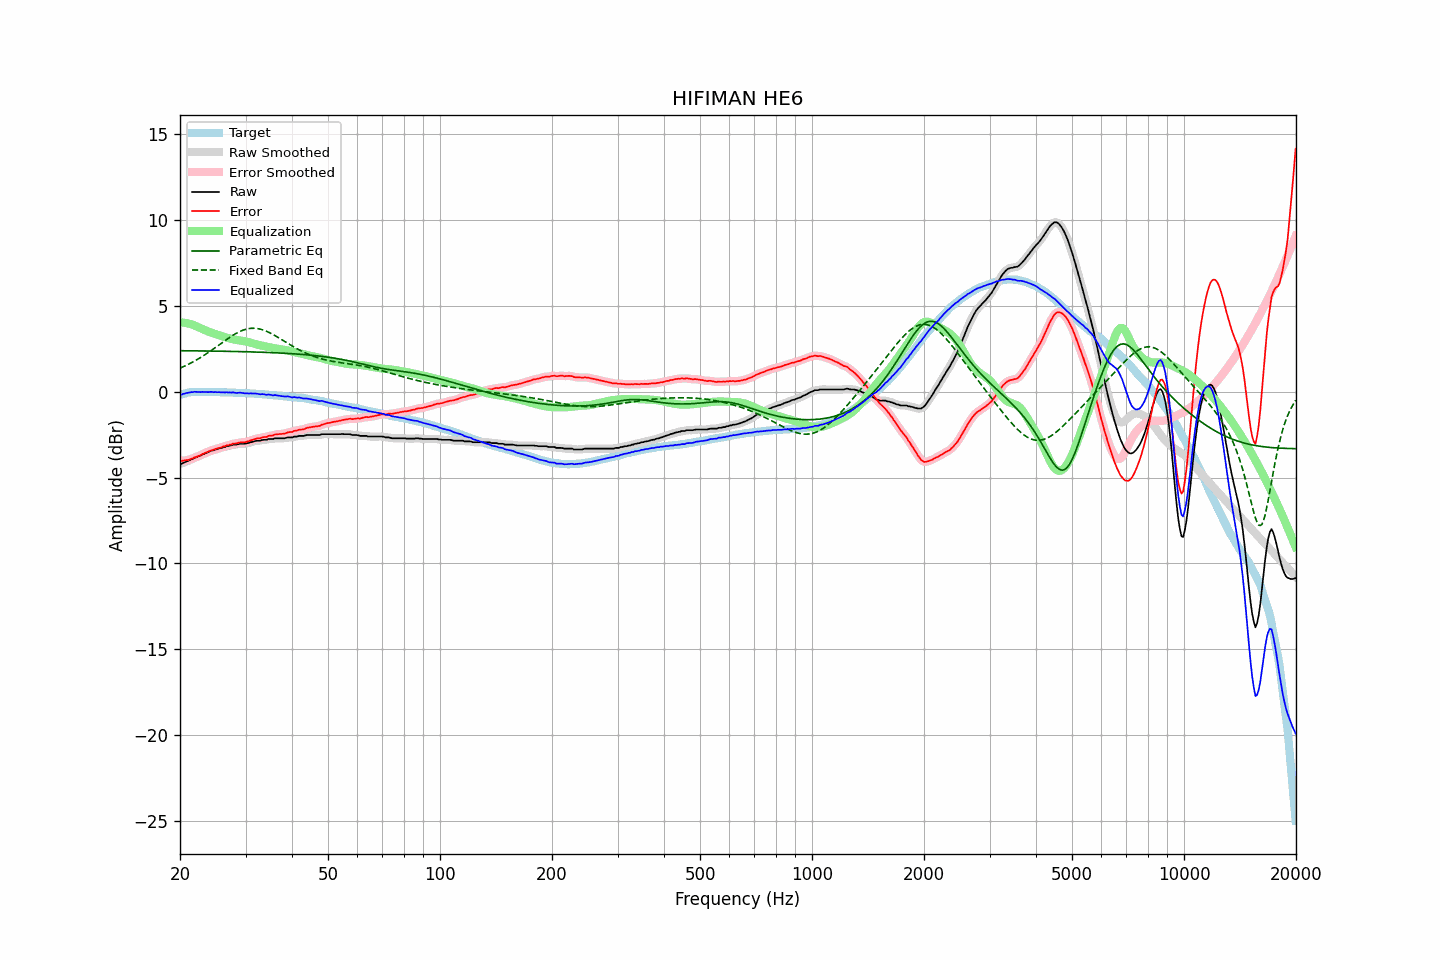

The data file committed next to this chart (first rows):
frequency, raw, error, smoothed, error_smoothed, equalization, parametric_eq, fixed_band_eq, equalized_raw, equalized_smoothed, target
20.00, -4.21, -4.01, -4.22, -4.02, 4.03, 2.38, 1.36, -0.17, -0.19, -0.19
20.20, -4.21, -4.04, -4.19, -4.02, 4.03, 2.38, 1.40, -0.18, -0.16, -0.16
20.40, -4.15, -4.01, -4.15, -4.02, 4.02, 2.38, 1.45, -0.13, -0.14, -0.13
20.61, -4.12, -4.00, -4.11, -4.01, 4.00, 2.38, 1.49, -0.11, -0.11, -0.11
20.81, -4.07, -3.98, -4.07, -3.99, 3.99, 2.38, 1.53, -0.08, -0.09, -0.08
21.02, -4.04, -3.98, -4.03, -3.97, 3.97, 2.38, 1.58, -0.07, -0.07, -0.05
21.23, -4.00, -3.95, -3.99, -3.95, 3.94, 2.37, 1.63, -0.05, -0.05, -0.04
21.44, -3.95, -3.91, -3.95, -3.92, 3.92, 2.37, 1.68, -0.03, -0.04, -0.03
21.66, -3.92, -3.89, -3.91, -3.88, 3.88, 2.37, 1.72, -0.03, -0.02, -0.03
21.87, -3.86, -3.83, -3.86, -3.84, 3.85, 2.37, 1.78, -0.01, -0.02, -0.03
22.09, -3.83, -3.81, -3.82, -3.81, 3.81, 2.37, 1.83, -0.02, -0.01, -0.02
22.31, -3.79, -3.77, -3.79, -3.77, 3.77, 2.37, 1.88, -0.02, -0.02, -0.02
22.54, -3.75, -3.73, -3.75, -3.73, 3.73, 2.37, 1.94, -0.02, -0.02, -0.02
22.76, -3.72, -3.70, -3.71, -3.69, 3.68, 2.37, 2.00, -0.03, -0.02, -0.02
22.99, -3.66, -3.63, -3.66, -3.64, 3.64, 2.37, 2.05, -0.02, -0.02, -0.03
23.22, -3.63, -3.60, -3.62, -3.59, 3.60, 2.36, 2.11, -0.03, -0.02, -0.03
23.45, -3.58, -3.55, -3.58, -3.55, 3.56, 2.36, 2.17, -0.02, -0.02, -0.03
23.69, -3.55, -3.52, -3.54, -3.51, 3.52, 2.36, 2.24, -0.03, -0.03, -0.03
23.92, -3.51, -3.48, -3.50, -3.47, 3.48, 2.36, 2.30, -0.03, -0.02, -0.03
24.16, -3.46, -3.44, -3.47, -3.44, 3.44, 2.36, 2.37, -0.01, -0.02, -0.02
24.40, -3.43, -3.41, -3.43, -3.41, 3.41, 2.36, 2.43, -0.02, -0.02, -0.02
24.65, -3.42, -3.39, -3.40, -3.38, 3.38, 2.36, 2.50, -0.04, -0.03, -0.03
24.89, -3.37, -3.33, -3.38, -3.35, 3.35, 2.36, 2.56, -0.02, -0.03, -0.03
25.14, -3.36, -3.32, -3.35, -3.32, 3.32, 2.35, 2.63, -0.04, -0.03, -0.03
25.39, -3.32, -3.28, -3.32, -3.29, 3.29, 2.35, 2.70, -0.03, -0.04, -0.03
25.65, -3.30, -3.26, -3.30, -3.26, 3.26, 2.35, 2.77, -0.04, -0.04, -0.03
25.91, -3.28, -3.23, -3.27, -3.23, 3.23, 2.35, 2.83, -0.05, -0.04, -0.04
26.16, -3.24, -3.19, -3.24, -3.20, 3.20, 2.35, 2.90, -0.04, -0.04, -0.04
26.43, -3.23, -3.18, -3.22, -3.17, 3.17, 2.35, 2.97, -0.06, -0.05, -0.05
26.69, -3.18, -3.13, -3.19, -3.14, 3.14, 2.34, 3.03, -0.03, -0.04, -0.05
26.96, -3.18, -3.13, -3.17, -3.12, 3.12, 2.34, 3.10, -0.06, -0.05, -0.05
27.23, -3.14, -3.09, -3.14, -3.09, 3.09, 2.34, 3.16, -0.05, -0.05, -0.05
27.50, -3.13, -3.08, -3.12, -3.07, 3.07, 2.34, 3.22, -0.06, -0.05, -0.05
27.77, -3.09, -3.03, -3.10, -3.04, 3.04, 2.34, 3.28, -0.04, -0.05, -0.06
28.05, -3.09, -3.03, -3.09, -3.03, 3.02, 2.33, 3.34, -0.06, -0.06, -0.06
28.33, -3.09, -3.01, -3.07, -3.01, 3.01, 2.33, 3.39, -0.08, -0.07, -0.07
28.62, -3.07, -2.99, -3.06, -2.99, 2.99, 2.33, 3.44, -0.07, -0.07, -0.07
28.90, -3.04, -2.96, -3.05, -2.97, 2.98, 2.33, 3.49, -0.06, -0.07, -0.07
29.19, -3.04, -2.95, -3.04, -2.96, 2.97, 2.33, 3.53, -0.07, -0.07, -0.08
29.48, -3.04, -2.96, -3.04, -2.95, 2.95, 2.32, 3.57, -0.08, -0.08, -0.08
29.78, -3.04, -2.95, -3.03, -2.95, 2.94, 2.32, 3.60, -0.10, -0.10, -0.09
30.08, -3.03, -2.94, -3.02, -2.93, 2.92, 2.32, 3.63, -0.11, -0.11, -0.09
30.38, -3.00, -2.90, -3.00, -2.91, 2.90, 2.32, 3.65, -0.10, -0.11, -0.10
30.68, -2.99, -2.89, -2.98, -2.88, 2.87, 2.31, 3.67, -0.12, -0.11, -0.10
30.99, -2.95, -2.83, -2.95, -2.84, 2.84, 2.31, 3.68, -0.10, -0.11, -0.11
31.30, -2.93, -2.81, -2.93, -2.81, 2.82, 2.31, 3.68, -0.11, -0.11, -0.11
31.61, -2.90, -2.78, -2.90, -2.78, 2.79, 2.31, 3.69, -0.11, -0.11, -0.12
31.93, -2.88, -2.75, -2.88, -2.75, 2.76, 2.30, 3.68, -0.12, -0.12, -0.13
32.24, -2.86, -2.72, -2.86, -2.73, 2.74, 2.30, 3.67, -0.12, -0.13, -0.14
32.57, -2.86, -2.72, -2.85, -2.71, 2.71, 2.30, 3.65, -0.14, -0.14, -0.14
32.89, -2.86, -2.71, -2.84, -2.70, 2.69, 2.29, 3.63, -0.16, -0.15, -0.14
33.22, -2.82, -2.66, -2.83, -2.68, 2.67, 2.29, 3.61, -0.14, -0.15, -0.15
33.55, -2.81, -2.65, -2.82, -2.66, 2.65, 2.29, 3.58, -0.15, -0.16, -0.15
33.89, -2.81, -2.64, -2.80, -2.64, 2.64, 2.28, 3.54, -0.17, -0.17, -0.17
34.23, -2.81, -2.64, -2.79, -2.62, 2.62, 2.28, 3.50, -0.19, -0.17, -0.17
34.57, -2.76, -2.58, -2.77, -2.59, 2.59, 2.28, 3.46, -0.16, -0.18, -0.18
34.92, -2.76, -2.56, -2.76, -2.57, 2.57, 2.27, 3.41, -0.18, -0.19, -0.19
35.27, -2.76, -2.56, -2.75, -2.55, 2.55, 2.27, 3.37, -0.20, -0.20, -0.19
35.62, -2.76, -2.55, -2.74, -2.54, 2.53, 2.26, 3.32, -0.22, -0.21, -0.21
35.97, -2.72, -2.50, -2.73, -2.51, 2.52, 2.26, 3.26, -0.20, -0.21, -0.22
... 635 more rows
